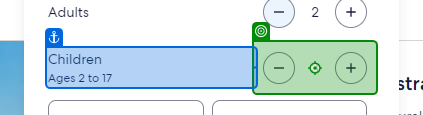
Workflow: Workflow

Step 1: get-text from the element in window 'Cheap Flights, Plane Tickets & Airline Deals - Expedia' (msedge.exe)
